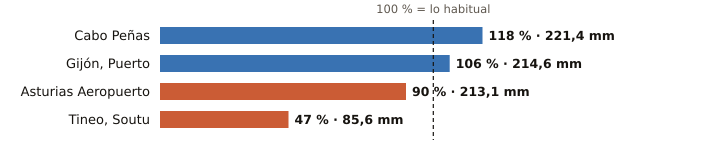

Data behind this chart, as committed beside it:
estacion, provincia, indicativo, mm_otono, referencia_mm, pct, periodo_referencia, hasta, hora
Cabo Peñas, Asturias, 1210X, 221.4, 186.9, 118, 1997-2025, 2026-11-10, 3
Gijón, Puerto, Asturias, 1208H, 214.6, 202.1, 106, 1991-2020, 2026-11-10, 3
Asturias Aeropuerto, Asturias, 1212E, 213.1, 237.0, 90, 1991-2020, 2026-11-10, 3
Tineo, Soutu, Asturias, 1272B, 85.6, 181.4, 47, 2009-2025, 2026-11-10, 3
